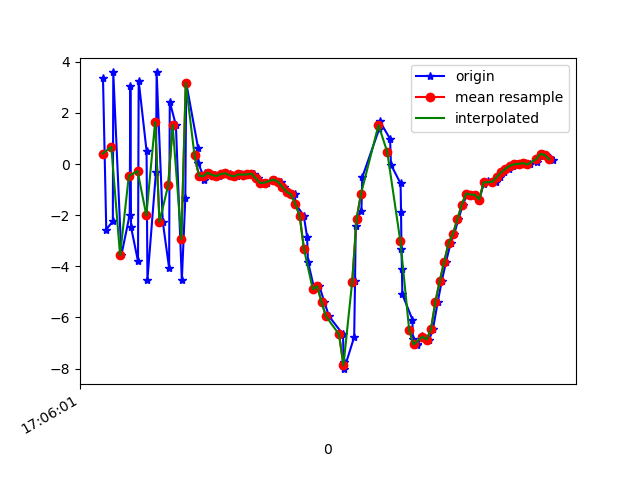

The table this chart was drawn from, first rows:
1618851961362, 1547657190552787, 3.3791738, 0.320894, 0.2548504
1618851961377, 1547657209783557, -2.562, -0.7507, 5.858
1618851961407, 1547657229014327, -2.235, -0.5108, -7.86
1618851961409, 1547657248245097, 3.586, 0.773, 3.771
1618851961446, 1547657267475867, -3.566, -1.491, 4.008
1618851961484, 1547657286706637, -1.979, -0.7197, -7.618
1618851961487, 1547657305937407, 3.056, 0.9014, 2.515
1618851961490, 1547657325168177, -2.459, 0.2018, 6.387
1618851961522, 1547657344398947, -3.807, -0.2966, -6.272
1618851961525, 1547657363629717, 3.261, 1.001, -2.208
1618851961561, 1547657382860487, 0.5135, 0.6621, 7.898
1618851961565, 1547657402091257, -4.524, 0.05703, -0.2425
1618851961604, 1547657421322027, -0.2992, 0.5835, -6.641
1618851961607, 1547657440552797, 3.587, 1.427, 4.382
1618851961635, 1547657459783567, -2.258, 0.4707, 6.528
1618851961664, 1547657479014337, -4.073, 0.2566, -5.892
1618851961667, 1547657498245107, 2.438, 1.498, -2.386
1618851961695, 1547657517475877, 1.52, 1.164, 8.057
1618851961722, 1547657536706647, -4.548, 0.3037, 0.9757
1618851961738, 1547657555937417, -1.334, 1.326, -7.132
1618851961742, 1547657575168187, 3.181, 1.901, 1.608
1618851961796, 1547657594398957, 0.6431, 1.5, 2.942
1618851961798, 1547657613629727, 0.03278, 1.418, 1.221
1618851961819, 1547657632860497, -0.4502, 1.294, 0.6651
1618851961824, 1547657652091267, -0.6045, 0.7049, 0.4075
1618851961826, 1547657671322037, -0.3523, 1.334, 0.6971
1618851961849, 1547657690552807, -0.3335, 1.329, 0.7366
1618851961875, 1547657709783577, -0.4258, 1.393, 0.7284
1618851961891, 1547657729014347, -0.4675, 1.562, 0.7527
1618851961905, 1547657748245117, -0.3884, 1.49, 0.7546
1618851961923, 1547657767475887, -0.3597, 1.439, 0.7558
1618851961941, 1547657786706657, -0.3956, 1.671, 0.7412
1618851961957, 1547657805937427, -0.4804, 1.693, 0.5264
1618851961976, 1547657825168197, -0.4832, 1.743, 0.4072
1618851961993, 1547657844398967, -0.4014, 1.797, 0.3796
1618851962014, 1547657863629737, -0.4144, 1.922, 0.1035
1618851962034, 1547657882860507, -0.4024, 2.224, -0.3104
1618851962053, 1547657902091277, -0.3711, 2.439, -0.8277
1618851962071, 1547657921322047, -0.5578, 2.509, -1.224
1618851962091, 1547657940552817, -0.7401, 2.377, -1.54
1618851962113, 1547657959783587, -0.7241, 2.451, -2.032
1618851962141, 1547657979014357, -0.6039, 3.269, -2.956
1618851962146, 1547657998245127, -0.6114, 3.63, -3.633
1618851962174, 1547658017475897, -0.6843, 3.103, -3.82
1618851962187, 1547658036706667, -0.8827, 2.905, -4.376
1618851962209, 1547658055937437, -1.076, 4.079, -5.522
1618851962238, 1547658075168207, -1.179, 4.059, -5.781
1618851962241, 1547658094398977, -1.556, 3.166, -5.373
1618851962279, 1547658113629747, -2.022, 2.289, -4.779
1618851962294, 1547658132860517, -2.853, 2.006, -4.29
1618851962298, 1547658152091287, -3.815, 1.497, -3.296
1618851962327, 1547658171322057, -4.896, 1.395, -2.069
1618851962350, 1547658190552827, -4.778, 0.01381, -0.1723
1618851962373, 1547658209783597, -5.397, -1.303, 0.8517
1618851962394, 1547658229014367, -5.952, -0.5685, 2.197
1618851962458, 1547658248245137, -6.665, 1.79, 3.794
1618851962461, 1547658267475907, -7.736, 2.219, 6.192
1618851962463, 1547658286706677, -8.025, 0.09842, 8.101
1618851962509, 1547658305937447, -6.77, -3.141, 8.269
1618851962513, 1547658325168217, -4.575, -3.715, 8.69
1618851962516, 1547658344398987, -2.441, -0.308, 10.49
... 48 more rows
